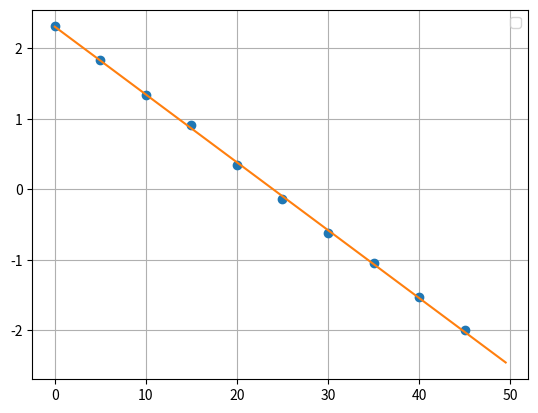

This chart was generated by the following Python code:
# -*- coding: utf-8 -*-
"""
Created on Wed Jul 20 16:33:11 2022

@author: rodri
"""

import matplotlib.pyplot as plt
import numpy as np

#import scipy as stats

y = np.log(np.array([10.07, 6.293, 3.831, 2.500, 1.409, 0.8775, 0.5369, 0.3522, 0.2173, 0.1357]))
x = np.array([0, 5, 10, 15, 20, 25, 30, 35, 40, 45])
N = len(x)

xy = x*y
sumxy = xy.sum()
sumx = x.sum()
sumy = y.sum()

xx = np.square(x)
sumxx = xx.sum()
yy = np.square(y)
sumyy = yy.sum()


m = (N*sumxy - sumx*sumy)/(N*sumxx - (sumx)**2)
b = (sumxx*sumy - sumx*sumxy)/(N*sumxx - (sumx)**2)
r_num = (N * sumxy - sumx * sumy)**2
r_den  = (N * sumxx - (sumx)**2) * (N * sumyy - (sumy)**2)
r2 = r_num/r_den

m_erro = np.abs(m) * np.sqrt(((1/r2) - 1) / (N - 2))
b_erro = m_erro * np.sqrt(sumxx/N)

#regressão 

xmax= np.max(x)*1.1
xmin= np.min(x)*0.9
ymax= np.max(y)*1.1
ymin= np.min(y)*0.9
x1 = np.array([xmin,xmax])
yline = m*x1+b



plt.plot(x,y, "o", x1, yline)
plt.legend()
plt.grid()